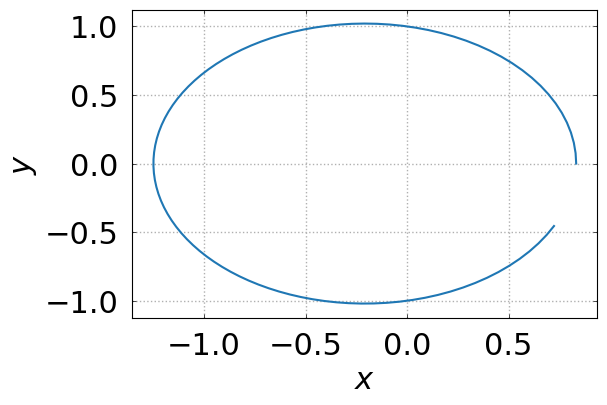
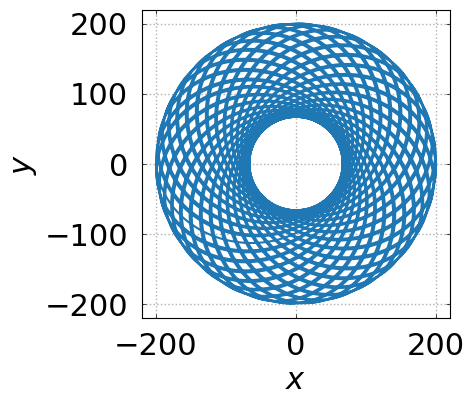

These charts were generated, in order, by the following Python code:
# ---
# jupyter:
#   jupytext:
#     formats: ipynb,py:percent
#     text_representation:
#       extension: .py
#       format_name: percent
#       format_version: '1.3'
#       jupytext_version: 1.16.4
#   kernelspec:
#     display_name: Python 3 (ipykernel)
#     language: python
#     name: python3
# ---

# %% [markdown]
# Here we will start reproducing the paper [arXiv: 2102.12695](https://arxiv.org/pdf/2102.12695) on learning the GR orbital dynamics from gravitational-wave signal.

# %%
import numpy as np
import scipy
import matplotlib.pyplot as plt

MEDIUM_SIZE = 18
BIGGER_SIZE = 22

plt.rcdefaults()

#plt.rc('font',**{'family':'serif','serif':['Times']})
#plt.rc('text', usetex=True)

plt.rc('font', size=BIGGER_SIZE)          # controls default text sizes
plt.rc('axes', titlesize=BIGGER_SIZE)     # fontsize of the axes title
plt.rc('axes', labelsize=BIGGER_SIZE)    # fontsize of the x and y labels
plt.rc('xtick', labelsize=BIGGER_SIZE)    # fontsize of the tick labels
plt.rc('ytick', labelsize=BIGGER_SIZE)    # fontsize of the tick labels
plt.rc('legend', fontsize=MEDIUM_SIZE)    # legend fontsize
plt.rc('figure', titlesize=BIGGER_SIZE)  # fontsize of the figure title


# %matplotlib inline

# %%
# fig,ax = plt.subplots(ncols=1, nrows=1, figsize=(6,4))

# ax.grid(True,linestyle=':',linewidth='1.')
# ax.xaxis.set_ticks_position('both')
# ax.yaxis.set_ticks_position('both')
# ax.tick_params('both',length=3,width=0.5,which='both',direction = 'in',pad=10)

# ax.set_xlabel('$x$')
# ax.set_ylabel('$y$')

#fig.tight_layout()
#fig.savefig('test.pdf')

# %% [markdown]
# ## Paper summary
#
# ### Flowchart
#
# ![image](./arXiv210212695/Flowchart2.png)
#
# ### Equations
#
# #### Eqs. (5)
# \begin{eqnarray}
# 	\dot \phi
# 	&=&
# 	\frac{(1+e\cos(\chi))^2}{Mp^{3/2}}
# 	\left(
# 		1 + \mathcal{F}_1(\cos(\chi),p,e)
# 	\right),\\
# 	\dot \chi
# 	&=&
# 	\frac{(1+e\cos(\chi))^2}{Mp^{3/2}}
# 	\left(
# 		1 + \mathcal{F}_2(\cos(\chi),p,e)
# 	\right),\\
# 	\dot p
# 	&=&
# 	\mathcal{F}_3(p,e), \\
# 	\dot e
# 	&=&
# 	\mathcal{F}_4(p,e),
# \end{eqnarray}
# with $\mathbf{x}(0) = (\phi_0,\chi_0,p_0,e_0)$.
#
# #### Eqs. (7)
# \begin{eqnarray}
# 	\mathbf{r}_1(t)
# 	&=&
# 	\frac{r(t) m_2}{M}\left(\cos(\phi(t)),\sin(\phi(t)), 0 \right) \,,
# 	\\	
#     \mathbf{r}_2(t)
# 	&=&
# 	-\frac{r(t) m_1}{M}\left(\cos(\phi(t)),\sin(\phi(t)), 0 \right) 
# 	\,.
# \end{eqnarray}
#
# #### Eqs. (8)
# $$
# h^{22}(t) =\dfrac{1}{r}\sqrt{\dfrac{4\pi}{5}}\left(\ddot{\mathcal{I}}_{xx}
# - 2 i\ddot{\mathcal{I}}_{xy}-\ddot{\mathcal{I}}_{yy}\right)\,
# $$
#
# #### Eqs. (A10) and (A11)
# $$
# {\mathcal{I}}^{ab} 
# = I^{ab} - \frac{1}{3} \delta^{ab}\delta_{cd}I^{cd} \,,
# $$
# $\delta^{ab}$ is the Kronecker delta. 
#
# \begin{eqnarray}
# 	I^{xx} & =& \int d^3x \rho x^2 = m_1 x_1(t)^2 + m_2 x_2(t)^2  \,, \\	
#     I^{yy} & =& \int d^3x \rho y^2 = m_1 y_1(t)^2 + m_2 y_2(t)^2 \,, \\
# 	I^{xy} & =& \int d^3x \rho xy = m_1 x_1(t)y_1(t) + m_2 x_2(t)y_2(t) \,,
# \end{eqnarray}
# and by symmetry $I^{xy} = I^{yx}$.
#
# #### Eq. (9)
# \begin{equation}
# 	\mathcal{J}(\mathbf{x})
# 	=
# 	\langle J(\mathbf{x},\cdot) \rangle
# 						=
# 	\frac{1}{T}
# 	\int_{0}^{T}
# 			J(\mathbf{x},t)
# 	\,
# 	\mathrm{d}t
# 	,
# \end{equation}
# where $J(\mathbf{x},t) = \sum_{k} \big( w_k - w(t) \big)^2\delta(t-t_k)$
# and bracket notation, $\langle \cdot \rangle$, denotes 
# denotes averaging over the time interval.

# %% [markdown]
# ### Newtonian trajectories

# %%
from scipy.integrate import odeint

def Newton_rhs(y,t):     # t -> t/M:   G=c=1
                        # M -> GM/c^3

    phi,chi,p,e = y

    phi_dot = (1 + e*np.cos(chi))**2 / p**1.5
    chi_dot = (1 + e*np.cos(chi))**2 / p**1.5
    p_dot = 0.
    e_dot = 0.

    return np.array([phi_dot,chi_dot,p_dot,e_dot])

def trajectory(phi,chi,p,e):

    r = p/(1 + e*np.cos(chi))

    return np.array([r*np.cos(phi),r*np.sin(phi)])


# %%
tinit = 0.
tfin = 2*np.pi

times = np.linspace(tinit, tfin, 100)

y0 = np.array(
    [0.,0.,1.,0.2]
)

sol = odeint(Newton_rhs, y0, times)
sol.shape

# %%
x,y = trajectory(*sol.T)

fig,ax = plt.subplots(ncols=1, nrows=1, figsize=(6,4))

ax.plot(x,y)

ax.grid(True,linestyle=':',linewidth='1.')
ax.xaxis.set_ticks_position('both')
ax.yaxis.set_ticks_position('both')
ax.tick_params('both',length=3,width=0.5,which='both',direction = 'in',pad=10)

ax.set_xlabel('$x$')
ax.set_ylabel('$y$')


# %% [markdown]
# ### GR trajectories ("test particle")

# %%
def GR_rhs(y,t):     # t -> t/M:   G=c=1
                        # M -> GM/c^3

    phi,chi,p,e = y

    phi_dot = (1 + e*np.cos(chi))**2 / p**1.5 * (p - 2 - 2*e*np.cos(chi)) / np.sqrt((p-2)**2 - 4*e**2)
    chi_dot = (1 + e*np.cos(chi))**2 / p**2 * (p - 2 - 2*e*np.cos(chi)) *\
                np.sqrt( (p - 6 - 2*e*np.cos(chi)) / ((p-2)**2 - 4*e**2))
    p_dot = 0.
    e_dot = 0.

    return np.array([phi_dot,chi_dot,p_dot,e_dot])

def Jtensor(x2,y2,q):

    Ixx = q*x2**2
    Iyy = q*y2**2
    Ixy = q*x2*y2

    trace = Ixx + Iyy

    return np.array(
        [Ixx - trace/3, Ixy],
        [Ixy, Iyy - trace/3]
    )


# %%
p0 = 100.
e0 = 0.5

tinit = 0.
tfin = 2*np.pi * 100 * np.sqrt(p0**3)
#tfin = 100000

times = np.linspace(tinit, tfin, 100000)

y0 = np.array(
    [0.,0.,p0,e0]
)

sol = odeint(GR_rhs, y0, times)

x,y = trajectory(*sol.T)

fig,ax = plt.subplots(ncols=1, nrows=1, figsize=(6,4))

ax.plot(x,y)

ax.grid(True,linestyle=':',linewidth='1.')
ax.xaxis.set_ticks_position('both')
ax.yaxis.set_ticks_position('both')
ax.tick_params('both',length=3,width=0.5,which='both',direction = 'in',pad=10)

ax.set_xlabel('$x$')
ax.set_ylabel('$y$')

ax.set_aspect('equal')

# %%
